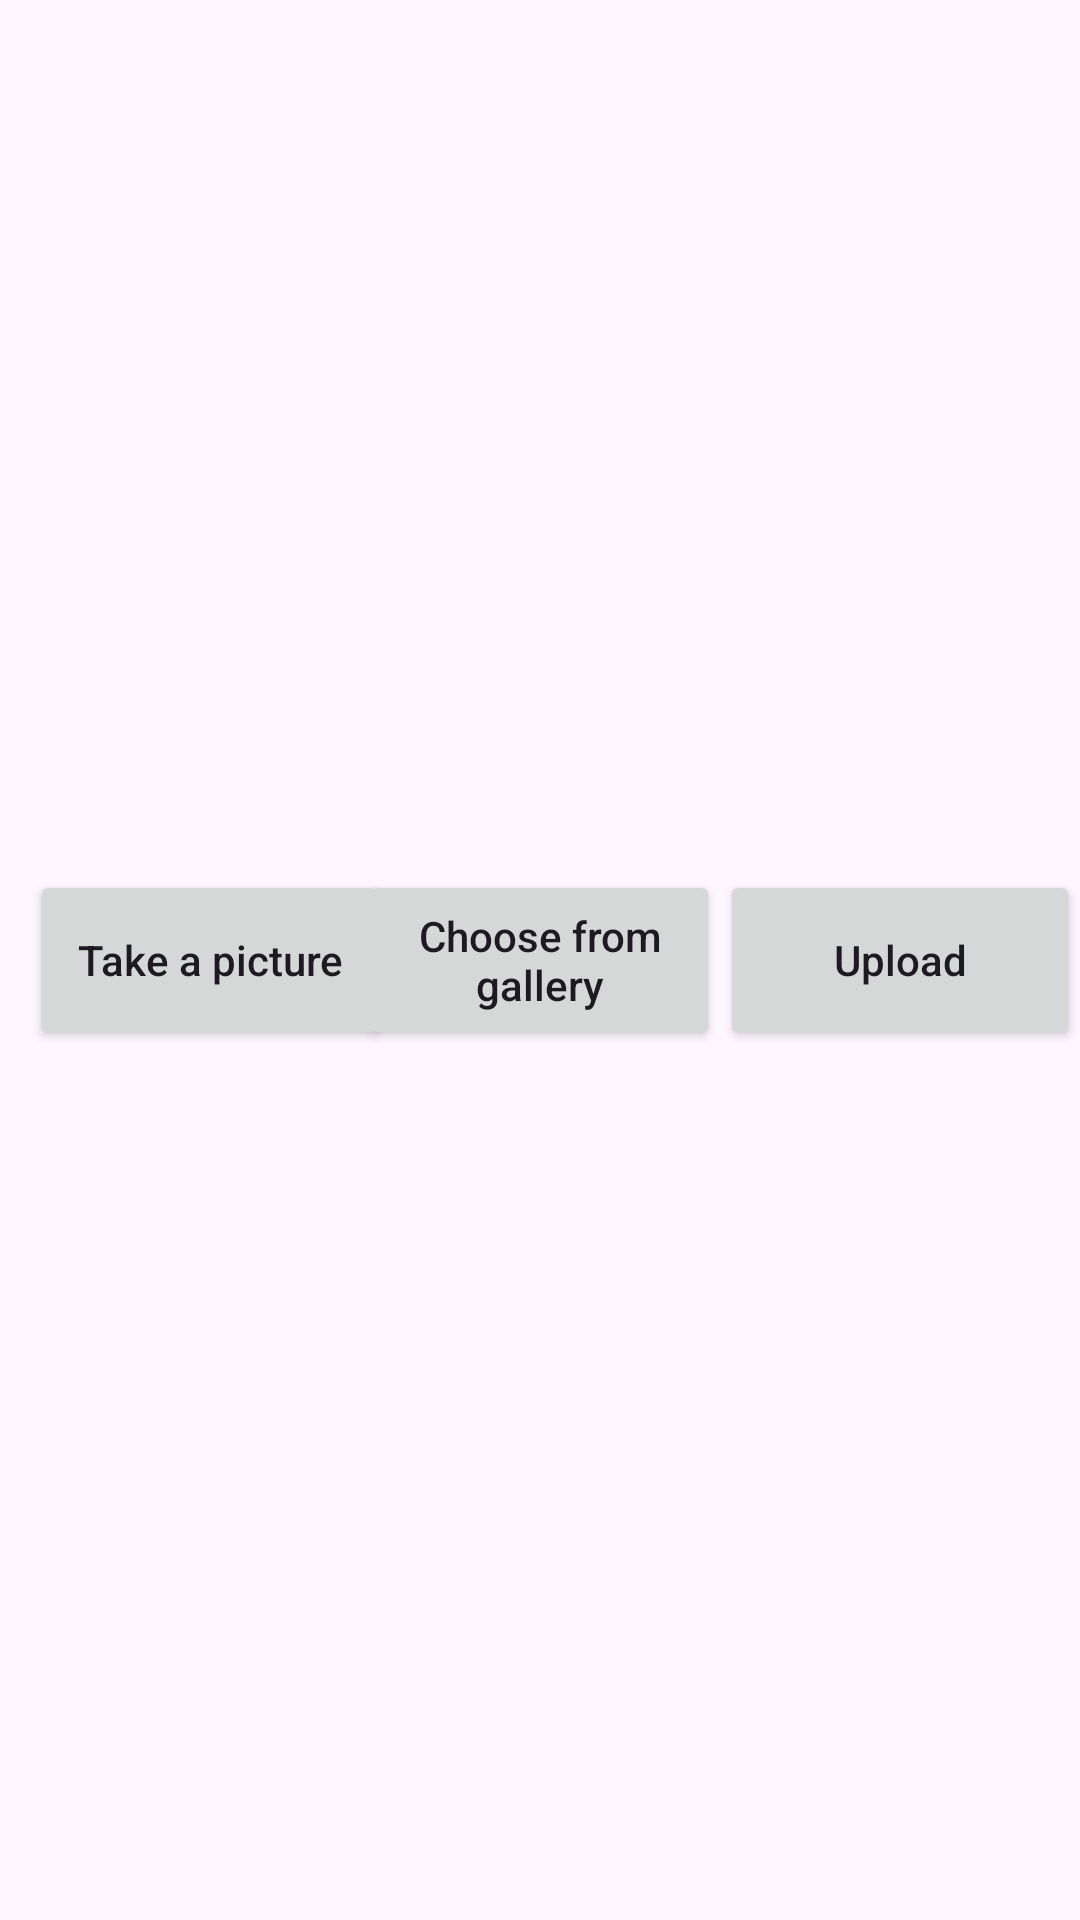

Android layout source for this screen:
<!-- AndroidManifest.xml: application theme Theme.TBC_Test10 -->
<!-- res/layout/bottom_sheet.xml -->
<?xml version="1.0" encoding="utf-8"?>
<androidx.constraintlayout.widget.ConstraintLayout xmlns:android="http://schemas.android.com/apk/res/android"
    xmlns:app="http://schemas.android.com/apk/res-auto"
    android:layout_width="match_parent"
    android:layout_height="250dp">

    <androidx.appcompat.widget.AppCompatButton
        android:id="@+id/btnTakePicture"
        android:layout_width="120dp"
        android:layout_height="60dp"
        android:layout_marginStart="10dp"
        android:text="@string/take_a_picture"
        android:textAllCaps="false"
        app:layout_constraintBottom_toBottomOf="parent"
        app:layout_constraintStart_toStartOf="parent"
        app:layout_constraintTop_toTopOf="parent" />

    <androidx.appcompat.widget.AppCompatButton
        android:id="@+id/btnChooseGallery"
        android:layout_width="120dp"
        android:layout_height="60dp"
        android:text="@string/choose_from_gallery"
        android:textAllCaps="false"
        app:layout_constraintBottom_toBottomOf="parent"
        app:layout_constraintEnd_toStartOf="@id/btnUpload"
        app:layout_constraintStart_toEndOf="@id/btnTakePicture"
        app:layout_constraintTop_toTopOf="parent" />

    <androidx.appcompat.widget.AppCompatButton
        android:id="@+id/btnUpload"
        android:layout_width="120dp"
        android:layout_height="60dp"
        android:layout_marginEnd="10dp"
        android:text="@string/upload"
        android:textAllCaps="false"
        app:layout_constraintBottom_toBottomOf="parent"
        app:layout_constraintEnd_toEndOf="parent"
        app:layout_constraintStart_toEndOf="@id/btnChooseGallery"
        app:layout_constraintTop_toTopOf="parent" />

</androidx.constraintlayout.widget.ConstraintLayout>
<!-- resources referenced by this layout -->
<resources>
  <string name="choose_from_gallery">Choose from gallery</string>
  <string name="take_a_picture">Take a picture</string>
  <string name="upload">Upload</string>
  <style name="Theme.TBC_Test10" parent="Base.Theme.TBC_Test10" />
  <style name="Base.Theme.TBC_Test10" parent="Theme.Material3.DayNight.NoActionBar">
          
          
      </style>
</resources>
